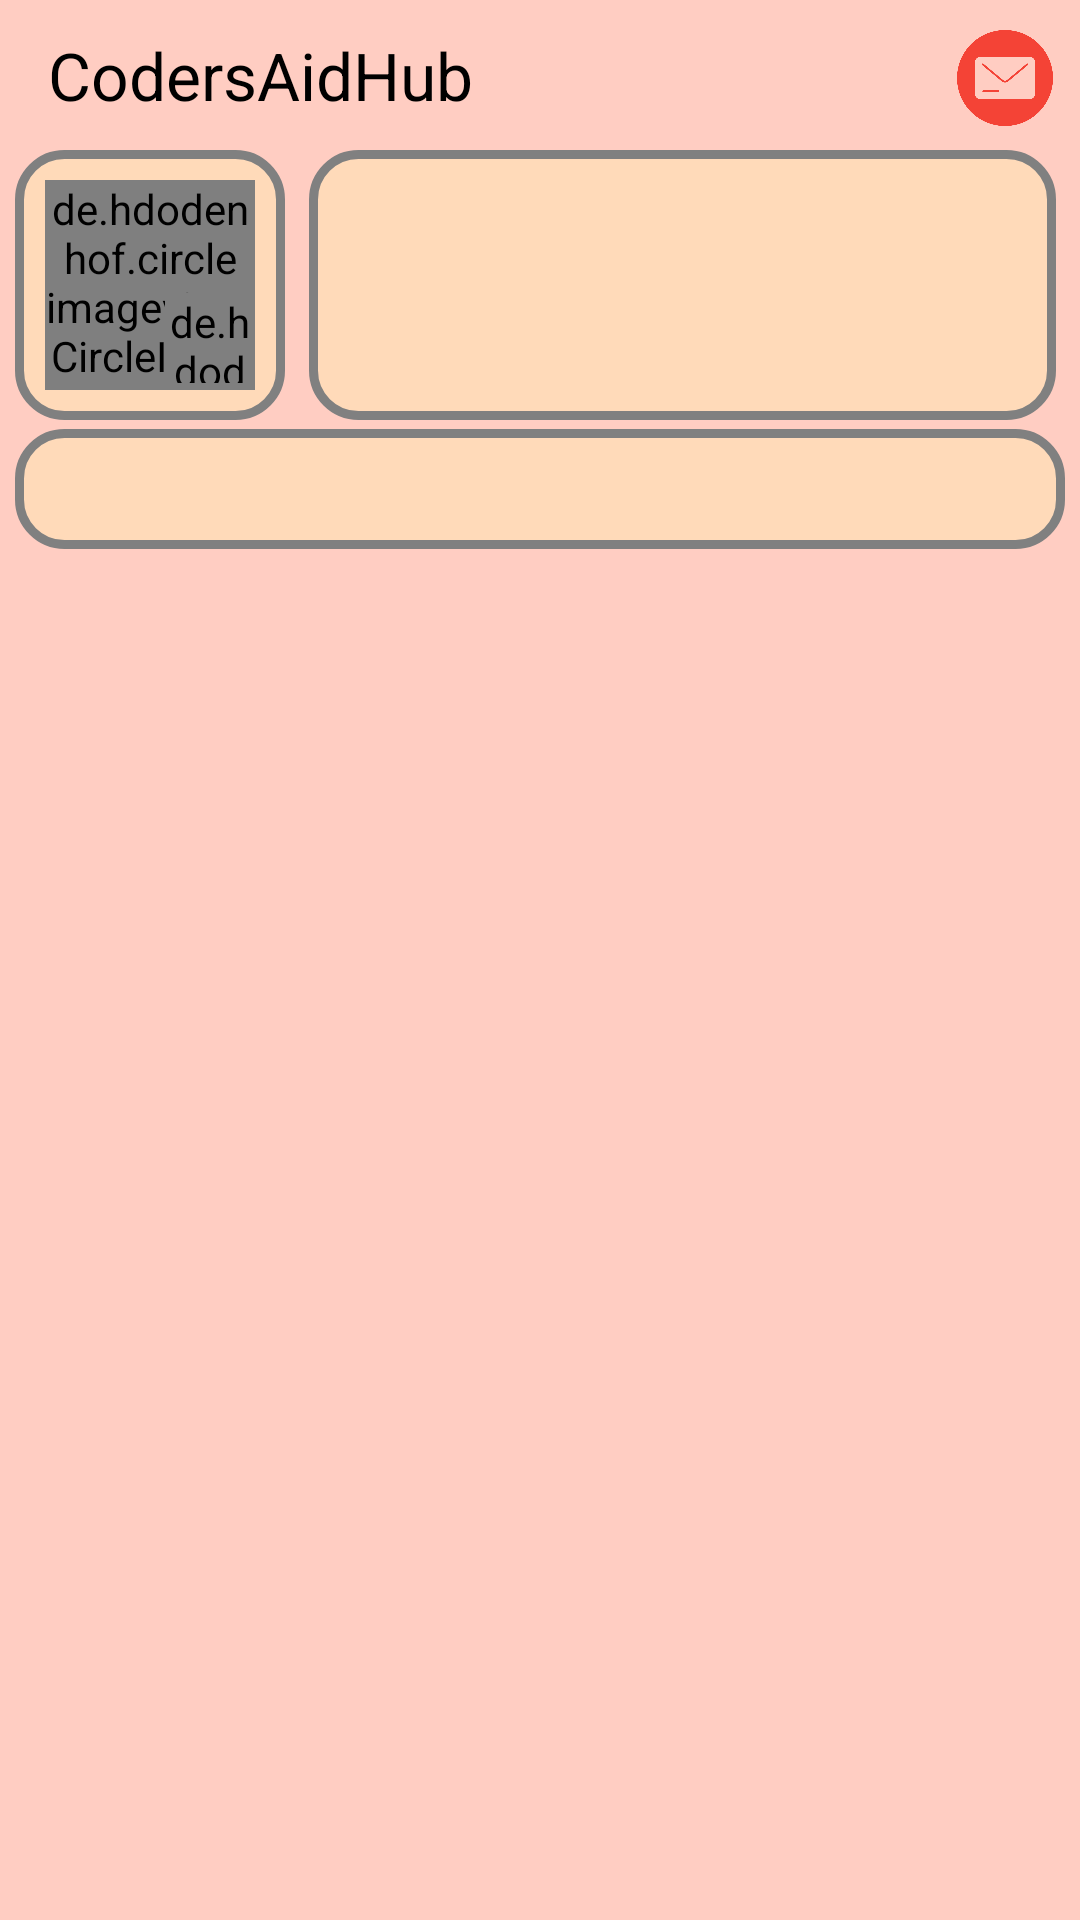

This screen was rendered from an Android layout file. Write that file and the resources it references.
<!-- AndroidManifest.xml: application theme Theme.InstaRanjan -->
<!-- res/layout/fragment_home.xml -->
<?xml version="1.0" encoding="utf-8"?>
<LinearLayout xmlns:android="http://schemas.android.com/apk/res/android"
    xmlns:tools="http://schemas.android.com/tools"
    android:layout_width="match_parent"
    android:layout_height="match_parent"
    android:orientation="vertical"
    android:background="@color/themecolor"
    xmlns:app="http://schemas.android.com/apk/res-auto"
    tools:context=".UI.fragments.HomeFragment">
<ScrollView
    android:layout_width="match_parent"
    android:layout_height="match_parent">
    <LinearLayout
        android:layout_width="match_parent"
        android:layout_height="match_parent"
        android:orientation="vertical"
        >
    <androidx.appcompat.widget.Toolbar
        android:id="@+id/homeToolbar"
        android:layout_width="match_parent"
        android:layout_height="50dp"
        android:background="@color/themecolor"
        android:padding="1dp"
         app:titleTextColor="@color/black"
        app:menu="@menu/home_menu"
        app:title="CodersAidHub"

       />

    <LinearLayout
        android:id="@+id/home_storyLinear"
        android:layout_width="match_parent"
        android:layout_height="90dp"

        android:gravity="center_vertical"

        android:orientation="horizontal"
        app:layout_constraintEnd_toEndOf="parent"
        app:layout_constraintStart_toStartOf="parent"
        app:layout_constraintTop_toBottomOf="@+id/homeToolbar">

        <androidx.constraintlayout.widget.ConstraintLayout
           android:gravity="center"
            android:layout_width="90dp"
            android:layout_height="match_parent"
           android:layout_marginEnd="8dp"
            android:layout_gravity="center"
            android:background="@drawable/customstorylayout"
            android:layout_marginStart="5dp"
            >

            <de.hdodenhof.circleimageview.CircleImageView
                android:id="@+id/storyMyImage"
                android:layout_width="70dp"
                android:layout_height="70dp"


                android:src="@drawable/person"
                app:civ_border_color="@color/grey"
                app:civ_border_width="1dp"
                app:layout_constraintBottom_toBottomOf="parent"
                app:layout_constraintEnd_toEndOf="parent"

                app:layout_constraintStart_toStartOf="parent"
                app:layout_constraintTop_toTopOf="parent" />

            <de.hdodenhof.circleimageview.CircleImageView
                android:id="@+id/addStory"
                android:layout_width="30dp"
                android:layout_height="30dp"


                android:src="@drawable/add"
                app:civ_border_color="@color/white"
                app:civ_border_width="1dp"
                app:layout_constraintBottom_toBottomOf="@+id/storyMyImage"
                app:layout_constraintEnd_toEndOf="@+id/storyMyImage"
                app:layout_constraintHorizontal_bias="1.0"
                app:layout_constraintStart_toStartOf="@+id/storyMyImage"
                app:layout_constraintTop_toTopOf="@+id/storyMyImage"
                app:layout_constraintVertical_bias="0.94" />


        </androidx.constraintlayout.widget.ConstraintLayout>


        <RelativeLayout
            android:background="@drawable/customstorylayout"
            android:layout_width="0dp"
            android:layout_height="match_parent"
            android:layout_weight="1"
            android:layout_marginEnd="8dp"
            >
            <androidx.recyclerview.widget.RecyclerView

                android:gravity="center_vertical"

                android:id="@+id/homeStoryRecyclerView"
                android:contentDescription="storyRV"
                android:layout_width="match_parent"
                android:layout_height="match_parent"

                android:paddingStart="5dp"
                android:orientation="horizontal"

                app:layoutManager="androidx.recyclerview.widget.LinearLayoutManager"
                tools:listitem="@layout/instagram_story_itemview"  />
            <TextView
                android:id="@+id/homeStoryTitleMessage"
                android:layout_width="match_parent"
                android:layout_height="match_parent"

                android:textSize="22dp"
                android:gravity="center"
                android:visibility="gone"
                android:fontFamily="casual"
                android:textStyle="bold"
                android:padding="5dp"
                />
        </RelativeLayout>

    </LinearLayout>

        <ProgressBar
            android:id="@+id/StoryUploadprogressBar"
            android:indeterminate="false"
            android:layout_width="match_parent"
            android:layout_height="6dp"
            android:layout_marginTop="5dp"
          android:visibility="gone"
            android:progress="0"
            android:max="100"
            style="@android:style/Widget.ProgressBar.Horizontal"
            />


        <com.google.android.material.tabs.TabLayout
            android:layout_marginTop="3dp"
            android:id="@+id/tablayout"
            app:tabMode="fixed"
            android:layout_marginStart="5dp"
            android:layout_marginEnd="5dp"
            android:background="@drawable/customstorylayout"
            android:layout_width="match_parent"
            android:layout_height="40dp"
            app:tabIndicatorColor="@color/black"
            app:tabSelectedTextColor="@color/black"
            app:tabTextColor="@color/grey"
            />
        <androidx.viewpager2.widget.ViewPager2
            android:id="@+id/homeviewpager"

            android:layout_width="match_parent"
            android:layout_height="0dp"
            android:layout_weight="1"
            />


    </LinearLayout>
</ScrollView>
</LinearLayout>
<!-- res/layout/instagram_story_itemview.xml (included above) -->
<?xml version="1.0" encoding="utf-8"?>
<LinearLayout xmlns:android="http://schemas.android.com/apk/res/android"
    android:layout_width="80dp"
    android:layout_height="90dp"

    android:orientation="vertical"
    android:layout_gravity="center"
    android:gravity="center"
    android:layout_marginEnd="5dp"
    android:background="@android:color/transparent"
    xmlns:app="http://schemas.android.com/apk/res-auto">

    <de.hdodenhof.circleimageview.CircleImageView
        android:id="@+id/storyImage"
        android:layout_width="70dp"
        android:layout_height="70dp"
        android:layout_gravity="center"
        android:src="@drawable/person"
        app:civ_border_color="@color/blue"
        app:civ_border_width="2dp"
        />



</LinearLayout>
<!-- resources referenced by this layout -->
<resources>
  <color name="black">#FF000000</color>
  <color name="blue">#405DE6</color>
  <color name="grey">#808080 </color>
  <color name="themecolor">#FFCDC2 </color>
  <color name="white">#FFFFFFFF</color>
  <!-- drawable customstorylayout (drawable) -->
  <?xml version="1.0" encoding="utf-8"?>
  <shape android:shape="rectangle" xmlns:android="http://schemas.android.com/apk/res/android">
    <solid android:color="@color/themecolor2"/>
      <corners android:radius="15dp"/>
    <stroke android:color="@color/grey"
      android:width="3dp"/>
  </shape>
  <style name="Theme.InstaRanjan" parent="Base.Theme.InstaRanjan" />
  <color name="themecolor2">#ffdab9 </color>
  <style name="Base.Theme.InstaRanjan" parent="Theme.Material3.DayNight.NoActionBar">
          
          
     <item name="colorPrimaryDark">@color/white</item>
          <item name="windowActionBar">false</item>
          <item name="windowNoTitle">true</item>
  
      </style>
</resources>
